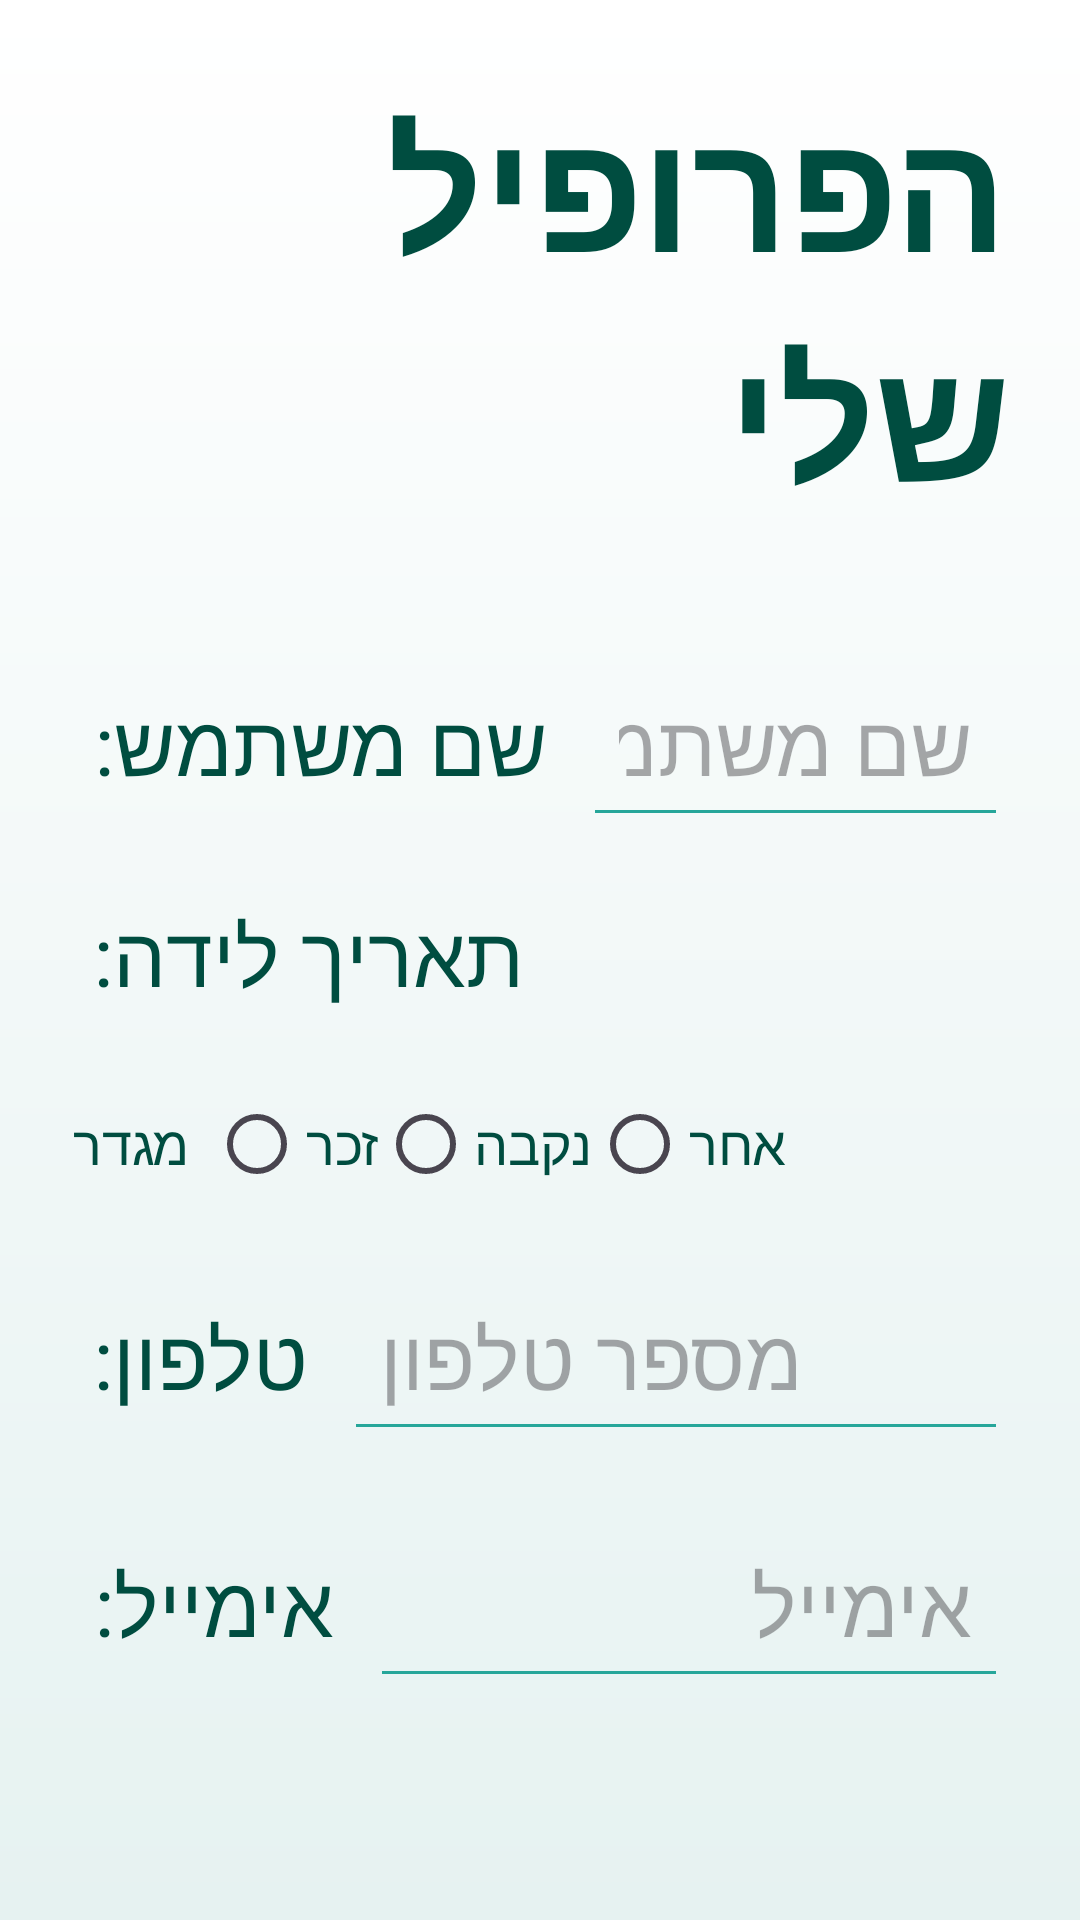

Produce the Android XML layout that renders to this screen, including the resource entries it uses.
<!-- AndroidManifest.xml: application theme Theme.TeamMaker -->
<!-- res/layout/activity_my_profile.xml -->
<?xml version="1.0" encoding="utf-8"?>
<LinearLayout
    xmlns:android="http://schemas.android.com/apk/res/android"
    xmlns:app="http://schemas.android.com/apk/res-auto"
    xmlns:tools="http://schemas.android.com/tools"
    android:id="@+id/main"
    android:layout_width="match_parent"
    android:layout_height="match_parent"
    android:orientation="vertical"
    android:background="@drawable/bg_gradient"
    android:padding="24dp"
    tools:context=".screens.MyProfileActivity">

    <TextView
        android:id="@+id/tvTitle_myProfile"
        android:layout_width="wrap_content"
        android:layout_height="wrap_content"
        android:layout_gravity="center"
        android:layout_marginBottom="40dp"
        android:text="הפרופיל שלי"
        android:textColor="@color/textColor"
        android:textSize="56sp"
        android:textStyle="bold" />

    <LinearLayout
        android:layout_width="match_parent"
        android:layout_height="wrap_content"
        android:orientation="horizontal"
        android:layout_marginBottom="20dp"
        android:gravity="center_vertical">

        <TextView
            android:id="@+id/tvUsername_myProfile"
            android:layout_width="wrap_content"
            android:layout_height="wrap_content"
            android:layout_marginEnd="12dp"
            android:text="שם משתמש: "
            android:textColor="@color/textColor"
            android:textSize="28sp" />

        <EditText
            android:id="@+id/etUsername_myProfile"
            android:layout_width="0dp"
            android:layout_height="wrap_content"
            android:layout_weight="1"
            android:ems="10"
            android:inputType="text"
            android:textSize="28sp"
            android:textColor="@color/black"
            android:backgroundTint="@color/btnBG"
            android:padding="12dp"
            android:hint="שם משתמש" />

    </LinearLayout>

    <LinearLayout
        android:layout_width="match_parent"
        android:layout_height="wrap_content"
        android:orientation="horizontal"
        android:layout_marginBottom="20dp"
        android:gravity="center_vertical">

        <TextView
            android:id="@+id/tvBirthDate_myProfile"
            android:layout_width="wrap_content"
            android:layout_height="wrap_content"
            android:text="תאריך לידה: "
            android:textColor="@color/textColor"
            android:textSize="28sp"
            android:layout_marginEnd="12dp" />
    </LinearLayout>

    <LinearLayout
        android:layout_width="match_parent"
        android:layout_height="wrap_content"
        android:layout_marginBottom="16dp"
        android:gravity="start|center_vertical"
        android:orientation="horizontal">

        <TextView
            android:id="@+id/tvGender_myProfile"
            android:layout_width="wrap_content"
            android:layout_height="match_parent"
            android:gravity="center_vertical"
            android:text="מגדר"
            android:textAppearance="@style/TextAppearance.AppCompat.Medium"
            android:textColor="@color/textColor"
            android:textSize="18sp" />

        <TextView
            android:id="@+id/textView2"
            android:layout_width="wrap_content"
            android:layout_height="wrap_content"
            android:text="  " />

        <RadioGroup
            android:id="@+id/rgGender_myProfile"
            android:layout_width="wrap_content"
            android:layout_height="wrap_content"
            android:orientation="horizontal">

            <RadioButton
                android:id="@+id/rbMaleGender_myProfile"
                android:layout_width="wrap_content"
                android:layout_height="wrap_content"
                android:text="זכר"
                android:textAppearance="@style/TextAppearance.AppCompat.Medium"
                android:textColor="@color/textColor" />

            <RadioButton
                android:id="@+id/rbFemaleGender_myProfile"
                android:layout_width="wrap_content"
                android:layout_height="wrap_content"
                android:text="נקבה"
                android:textAppearance="@style/TextAppearance.AppCompat.Medium"
                android:textColor="@color/textColor" />

            <RadioButton
                android:id="@+id/rbOtherGender_myProfile"
                android:layout_width="wrap_content"
                android:layout_height="wrap_content"
                android:text="אחר"
                android:textAppearance="@style/TextAppearance.AppCompat.Medium"
                android:textColor="@color/textColor" />
        </RadioGroup>

    </LinearLayout>

    <LinearLayout
        android:layout_width="match_parent"
        android:layout_height="wrap_content"
        android:orientation="horizontal"
        android:layout_marginBottom="20dp"
        android:gravity="center_vertical">

        <TextView
            android:id="@+id/tvPhone_myProfile"
            android:layout_width="wrap_content"
            android:layout_height="wrap_content"
            android:layout_marginEnd="12dp"
            android:text="טלפון: "
            android:textColor="@color/textColor"
            android:textSize="28sp" />

        <EditText
            android:id="@+id/etPhone_myProfile"
            android:layout_width="0dp"
            android:layout_height="wrap_content"
            android:layout_weight="1"
            android:ems="10"
            android:inputType="phone"
            android:textSize="28sp"
            android:textColor="@color/black"
            android:backgroundTint="@color/btnBG"
            android:padding="12dp"
            android:hint="מספר טלפון" />

    </LinearLayout>

    <LinearLayout
        android:layout_width="match_parent"
        android:layout_height="wrap_content"
        android:orientation="horizontal"
        android:layout_marginBottom="40dp"
        android:gravity="center_vertical">

        <TextView
            android:id="@+id/tvEmail_myProfile"
            android:layout_width="wrap_content"
            android:layout_height="wrap_content"
            android:layout_marginEnd="12dp"
            android:text="אימייל: "
            android:textColor="@color/textColor"
            android:textSize="28sp" />

        <EditText
            android:id="@+id/etEmail_myProfile"
            android:layout_width="0dp"
            android:layout_height="wrap_content"
            android:layout_weight="1"
            android:ems="10"
            android:inputType="textEmailAddress"
            android:textSize="28sp"
            android:textColor="@color/black"
            android:backgroundTint="@color/btnBG"
            android:padding="12dp"
            android:hint="אימייל" />

    </LinearLayout>

    <Button
        android:id="@+id/btnConfirm_myProfile"
        android:layout_width="200dp"
        android:layout_height="wrap_content"
        android:layout_gravity="center"
        android:text="אישור"
        android:textSize="36sp"
        android:textColor="@android:color/white"
        android:backgroundTint="@color/btnBG"
        android:padding="14dp"
        android:elevation="4dp" />

</LinearLayout>
<!-- resources referenced by this layout -->
<resources>
  <color name="black">#FF000000</color>
  <color name="btnBG">#26A69A</color>
  <color name="textColor">#004D40</color>
  <!-- drawable bg_gradient (drawable) -->
  <?xml version="1.0" encoding="utf-8"?>
  <shape xmlns:android="http://schemas.android.com/apk/res/android" >
      <gradient
          android:startColor="#E6F2F1"
          android:endColor="#FFFFFF"
          android:angle="90"/>
  </shape>
  <style name="Theme.TeamMaker" parent="Base.Theme.TeamMaker" />
  <style name="Base.Theme.TeamMaker" parent="Theme.Material3.DayNight">
          
          
          <item name="colorPrimary">@color/textColor</item>
      </style>
</resources>
